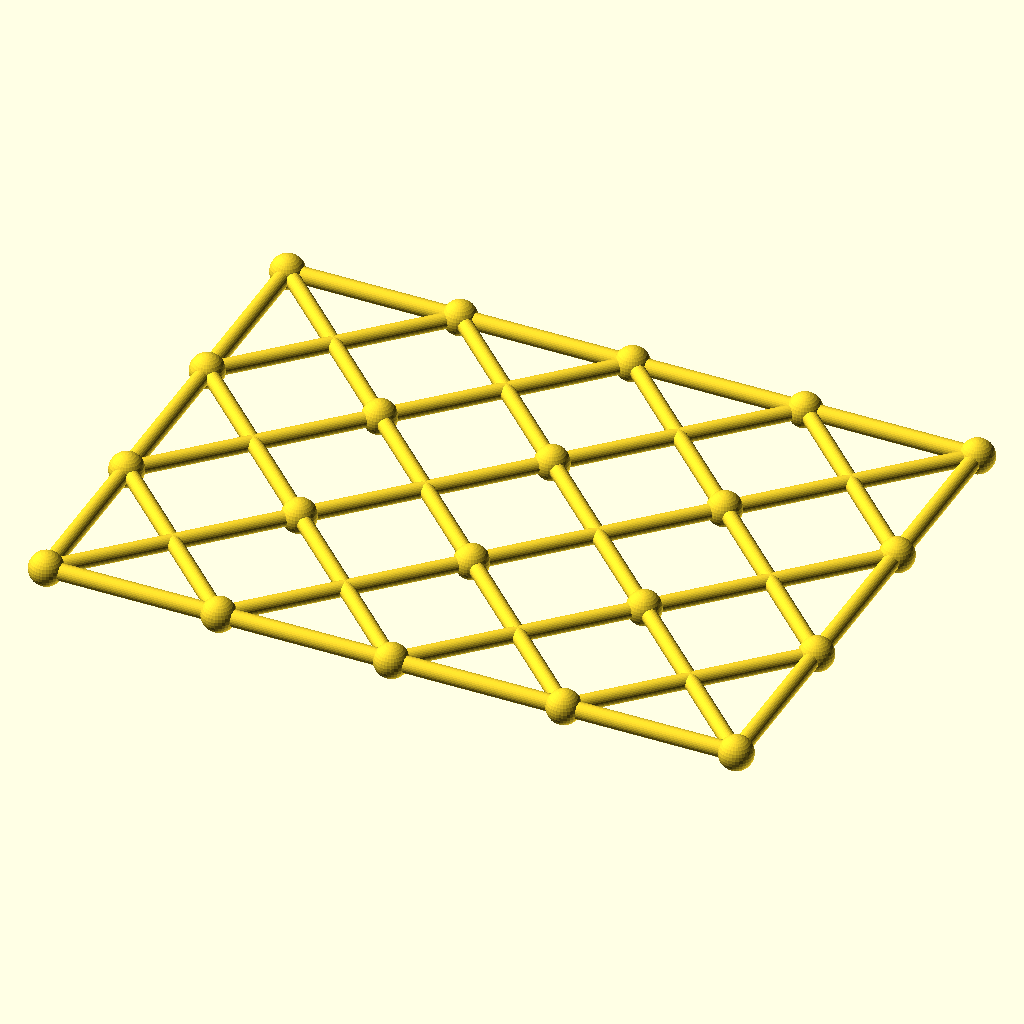
Cell 1: the model at its default parameters.
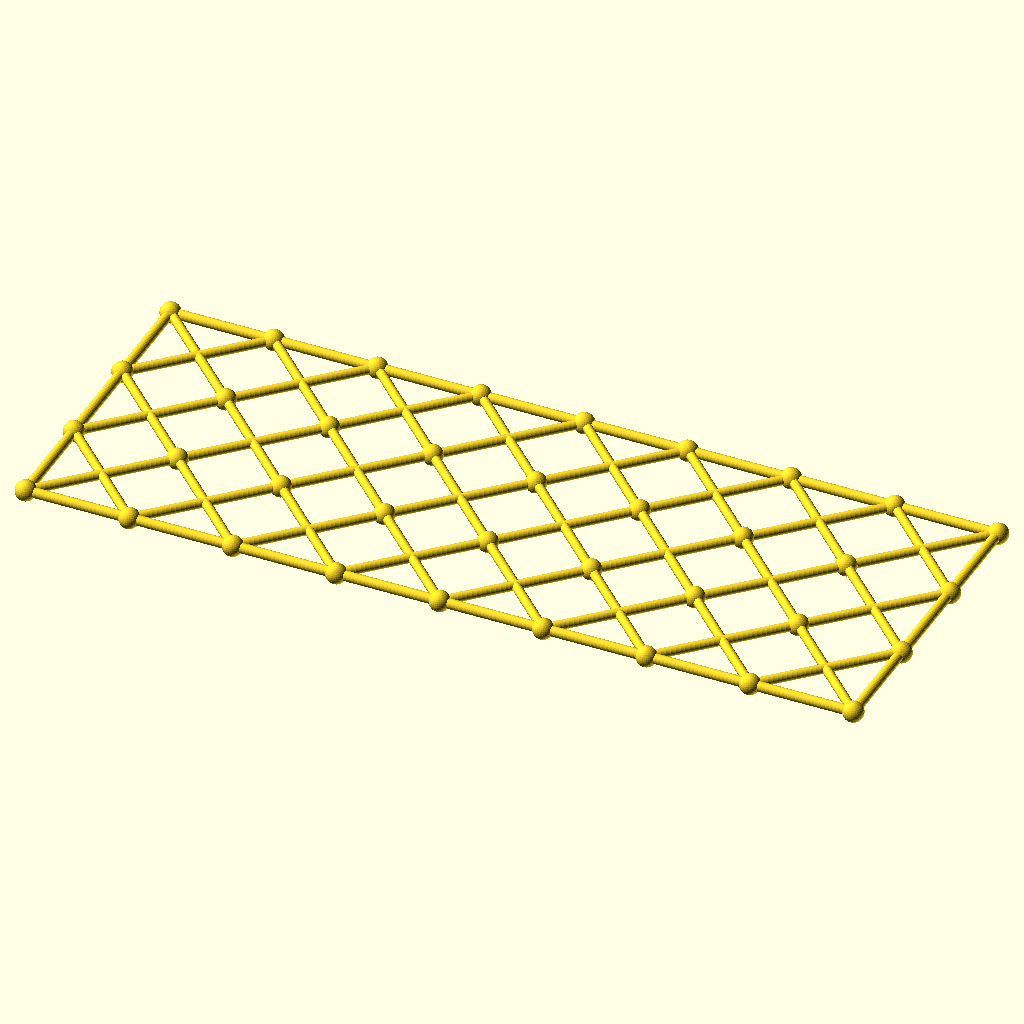
Cell 2: the same model with columns = 8.
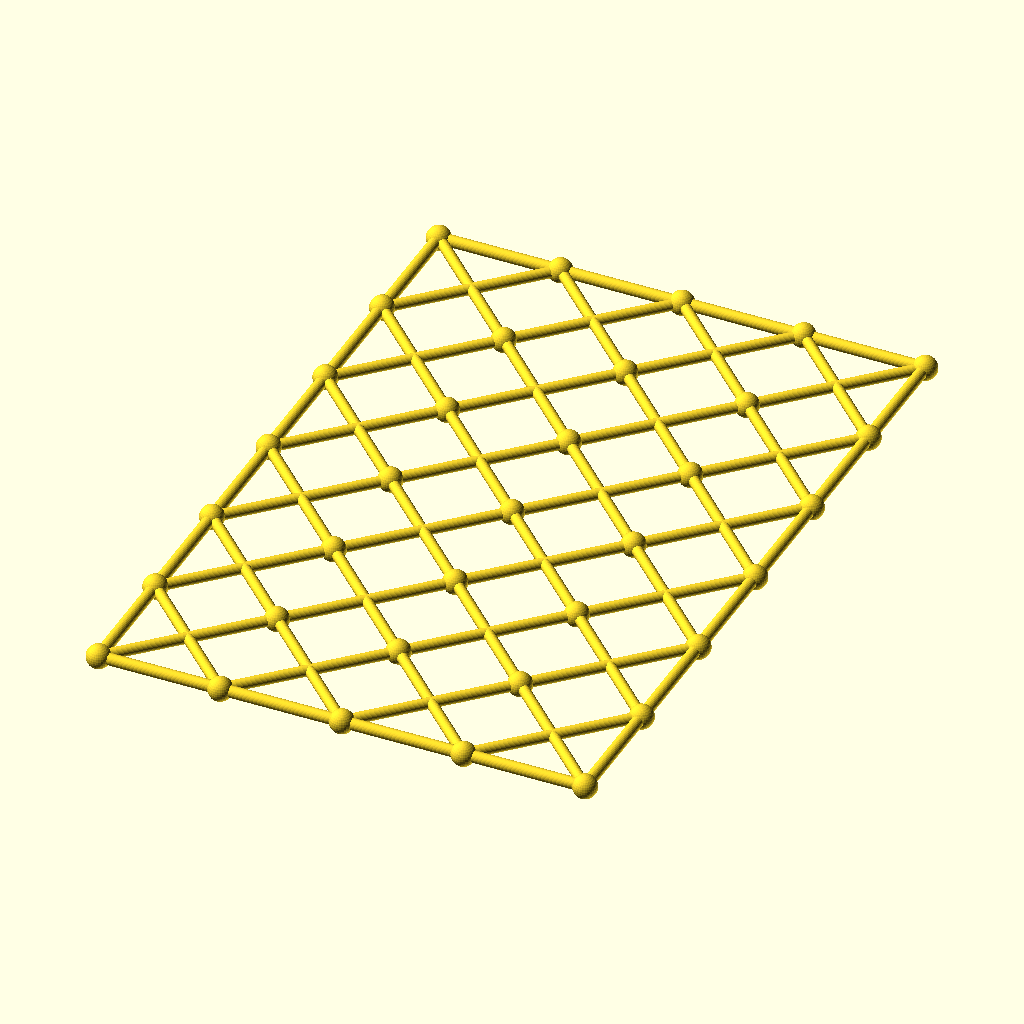
Cell 3 — rows set to 6, the other parameters unchanged.
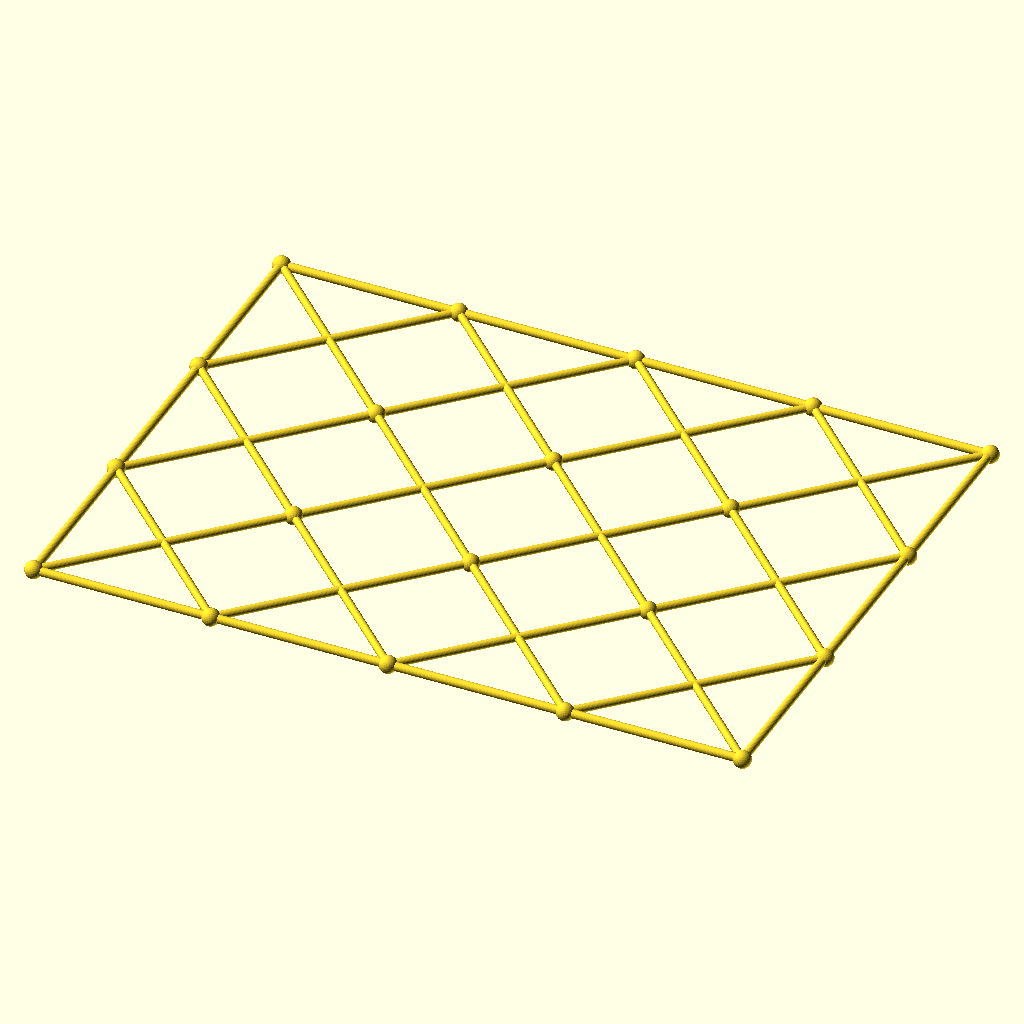
Cell 4: the same model with cell = 108.
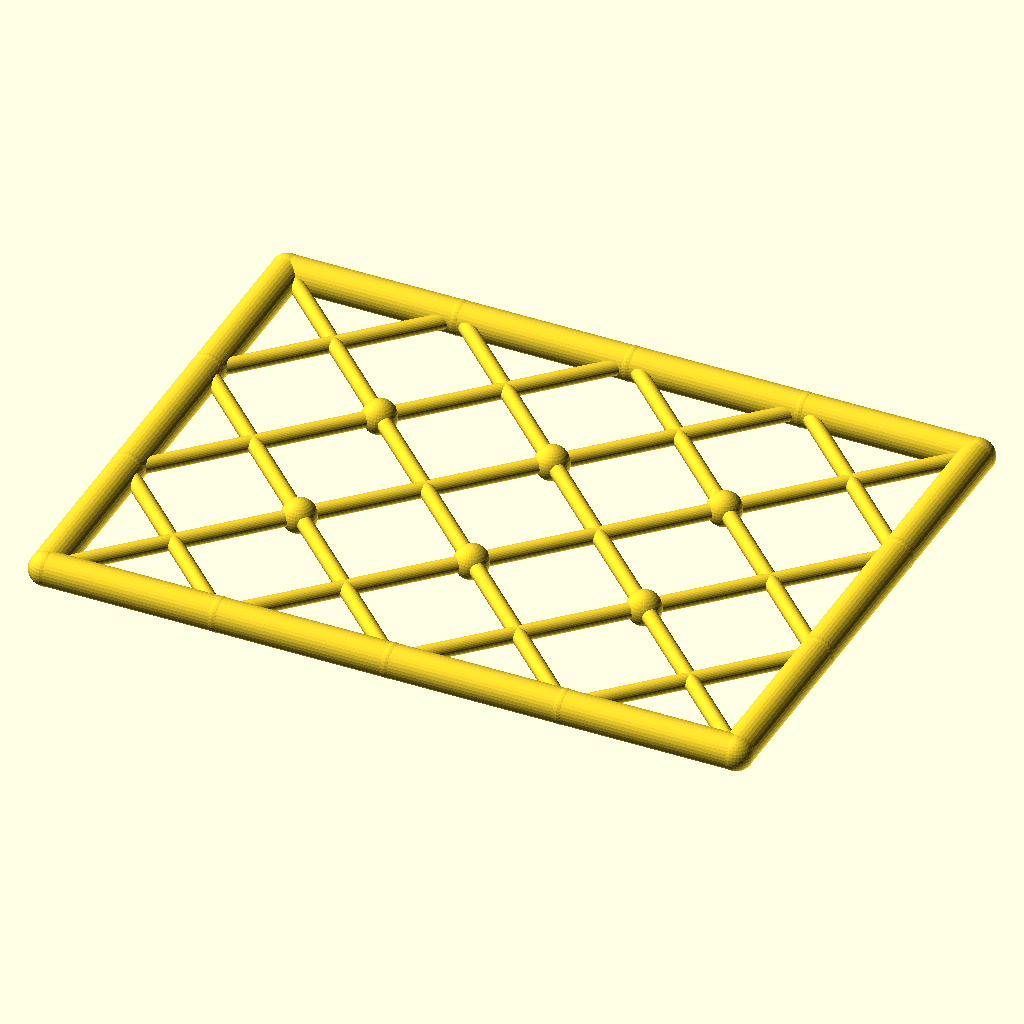
Cell 5 — chord_r set to 5.2, the other parameters unchanged.
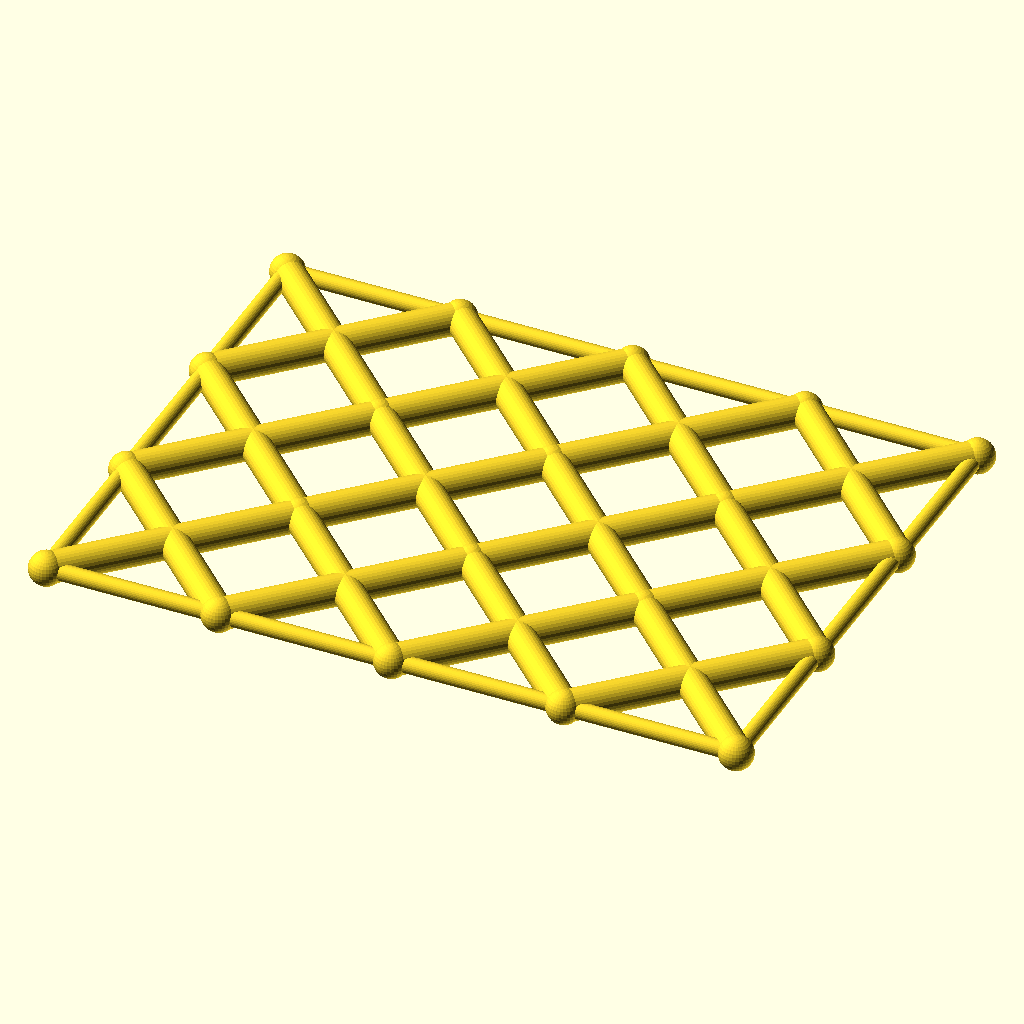
Cell 6: diag_r = 4.8 (everything else at default).
The same orthographic view direction (rotation 55°, 0°, 25°; colour scheme Cornfield) for every cell, with the view re-fitted per cell, so scale and position can differ between cells.
OpenSCAD source file optional_data/data/gen3/scissorgrids/part_0017.scad:
$fn = 32;

// ----------------------------------------------------------------------
// Scissor lattice: 4 x 3 cells of 54 mm, 216 x 162 mm
// ----------------------------------------------------------------------

// --- parameters (mm) ---
columns = 4;              // cells along X
rows = 3;                 // cells along Y
cell = 54;                // cell size
chord_r = 2.6;            // boundary chord radius
diag_r = 2.4;             // diagonal radius
joint_r = 5.31;           // joint ball radius

module member(a, b, r) {
  /* rod: cylinder from joint a to joint b */
  d = b - a;
  length = norm(d);
  translate(a) rotate([0, acos(d[2] / length), atan2(d[1], d[0])])
    cylinder(h = length, r = r);
}

module joint(p, r) {
  /* ball at the joint centre */
  translate(p) sphere(r = r);
}

/* X braces, one pair per cell */
for (i = [0 : columns - 1]) {
  for (j = [0 : rows - 1]) {
    member([i * cell, j * cell, 0], [(i + 1) * cell, (j + 1) * cell, 0], diag_r);
    member([(i + 1) * cell, j * cell, 0], [i * cell, (j + 1) * cell, 0], diag_r);
  }
}
/* boundary chords */
for (i = [0 : columns - 1]) {
  member([i * cell, 0, 0], [(i + 1) * cell, 0, 0], chord_r);
  member([i * cell, rows * cell, 0], [(i + 1) * cell, rows * cell, 0], chord_r);
}
for (j = [0 : rows - 1]) {
  member([0, j * cell, 0], [0, (j + 1) * cell, 0], chord_r);
  member([columns * cell, j * cell, 0], [columns * cell, (j + 1) * cell, 0], chord_r);
}
/* joint balls at every grid corner */
for (i = [0 : columns]) {
  for (j = [0 : rows]) joint([i * cell, j * cell, 0], joint_r);
}
Customizer parameters (derived from the source; name, type, default, range or options):
columns: number, default 4
rows: number, default 3
cell: number, default 54
chord_r: number, default 2.6
diag_r: number, default 2.4
joint_r: number, default 5.31
